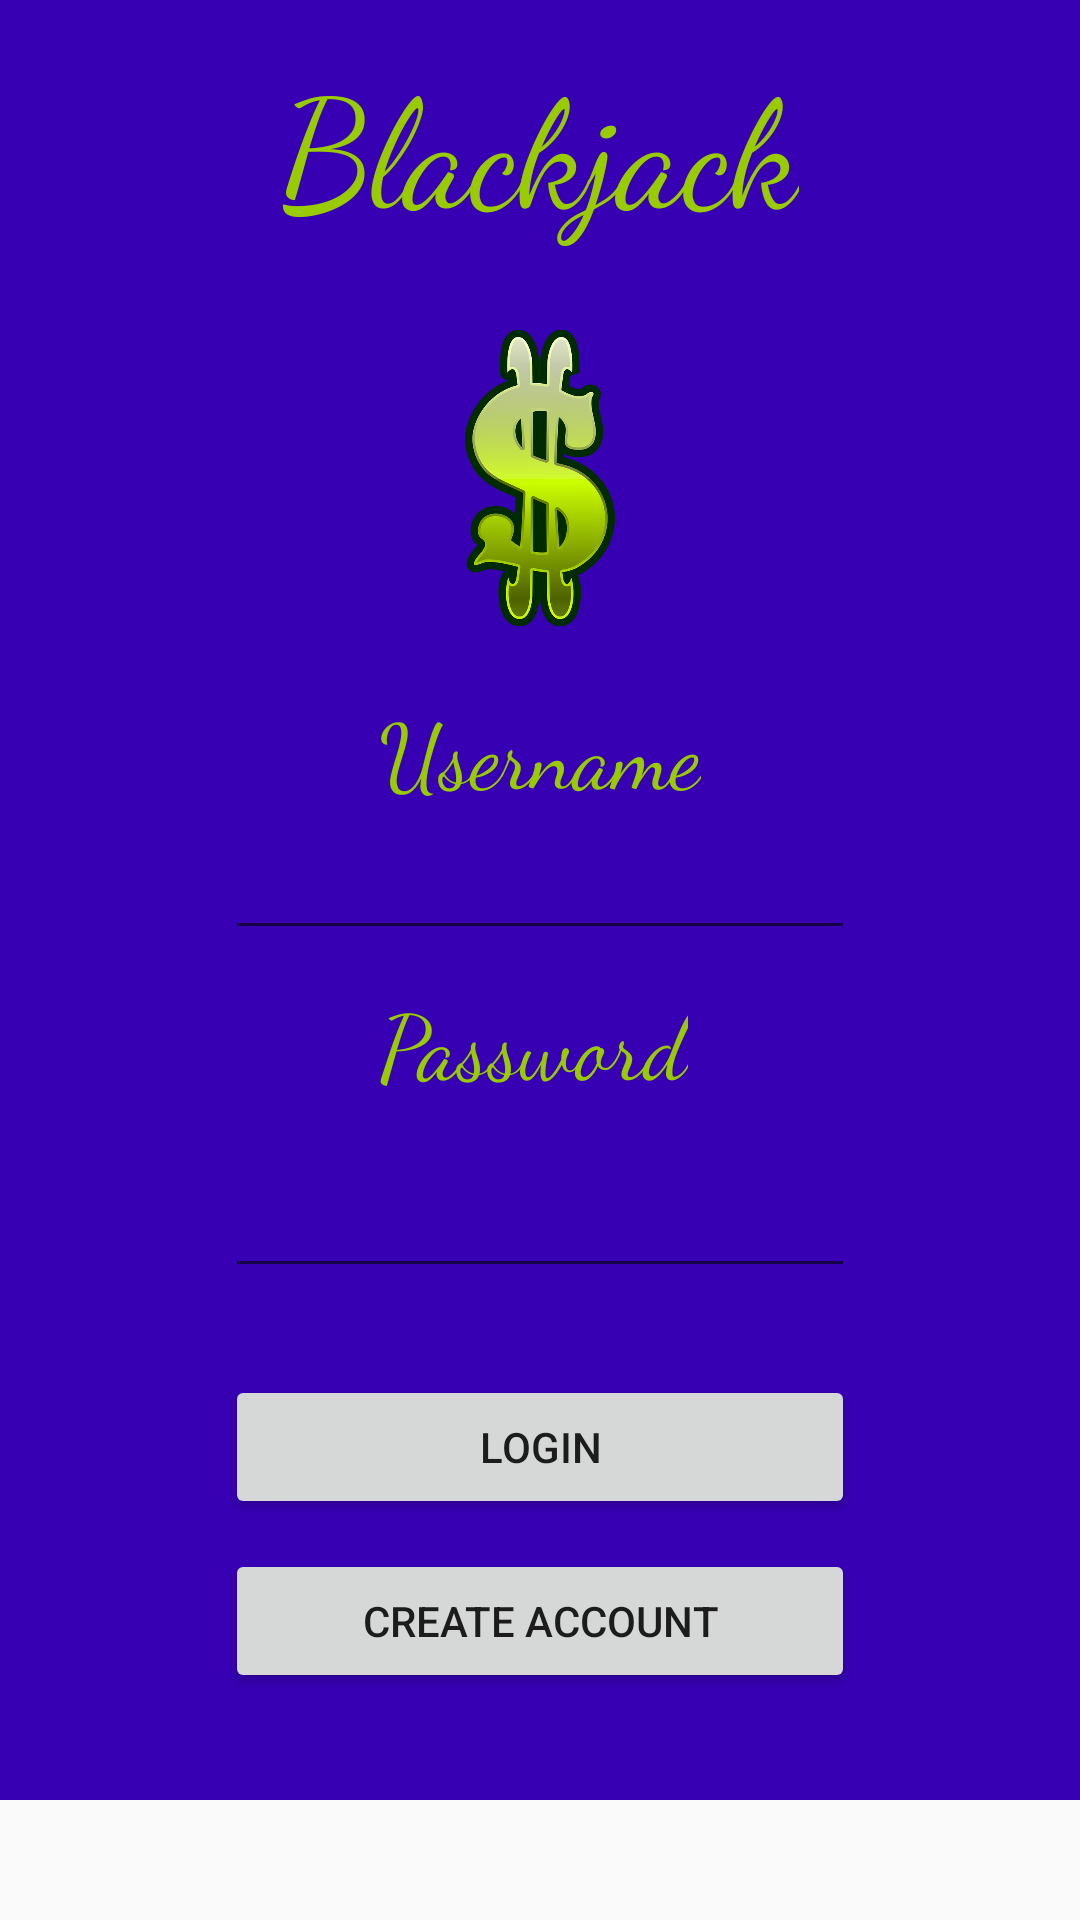

This screen was rendered from an Android layout file. Write that file and the resources it references.
<!-- AndroidManifest.xml: application theme AppTheme -->
<!-- res/layout/activity_main.xml -->
<?xml version="1.0" encoding="utf-8"?>
<ScrollView xmlns:android="http://schemas.android.com/apk/res/android"
    xmlns:app="http://schemas.android.com/apk/res-auto"
    xmlns:tools="http://schemas.android.com/tools"
    android:layout_width="match_parent"
    android:layout_height="wrap_content"
    android:isScrollContainer="true"
    tools:context="com.chrismartyniuk.assignment_2.MainActivity">

    <RelativeLayout
        android:layout_width="match_parent"
        android:layout_height="600dp"
        android:background="@color/colorPrimaryDark">


        <TextView
            android:id="@+id/titleLbl"
            android:layout_width="wrap_content"
            android:layout_height="wrap_content"
            android:layout_alignParentTop="true"
            android:layout_centerHorizontal="true"
            android:layout_marginTop="13dp"
            android:fontFamily="cursive"
            android:text="@string/blackjack"
            android:textAlignment="center"
            android:textColor="@android:color/holo_green_light"
            android:textSize="50sp" />

        <ImageView
            android:id="@+id/titleScreenImage"
            android:layout_width="50dp"
            android:layout_height="100dp"
            android:layout_below="@+id/titleLbl"
            android:layout_centerHorizontal="true"
            android:layout_marginTop="27dp"
            app:srcCompat="@drawable/dollarsign" />

        <TextView
            android:id="@+id/passwordLbl"
            android:layout_width="wrap_content"
            android:layout_height="wrap_content"
            android:layout_alignLeft="@+id/usernameLbl"
            android:layout_alignStart="@+id/usernameLbl"
            android:layout_alignTop="@+id/usernameLbl"
            android:layout_marginTop="97dp"
            android:fontFamily="cursive"
            android:text="@string/passwordtxt"
            android:textColor="@android:color/holo_green_light"
            android:textSize="30sp"
            tools:text="Password" />

        <EditText
            android:id="@+id/usernameTxt"
            android:layout_width="wrap_content"
            android:layout_height="wrap_content"
            android:layout_alignTop="@+id/usernameLbl"
            android:layout_centerHorizontal="true"
            android:layout_marginTop="46dp"
            android:ems="10"
            android:inputType="textPersonName"
            android:imeOptions="actionDone"
            android:textColor="@android:color/holo_orange_light" />

        <TextView
            android:id="@+id/usernameLbl"
            android:layout_width="wrap_content"
            android:layout_height="wrap_content"
            android:layout_below="@+id/titleScreenImage"
            android:layout_centerHorizontal="true"
            android:layout_marginTop="20dp"
            android:fontFamily="cursive"
            android:text="Username"
            android:textColor="@android:color/holo_green_light"
            android:textSize="30sp" />

        <EditText
            android:id="@+id/passwordTxt"
            android:layout_width="wrap_content"
            android:layout_height="wrap_content"
            android:layout_alignLeft="@+id/usernameTxt"
            android:layout_alignStart="@+id/usernameTxt"
            android:layout_below="@+id/passwordLbl"
            android:layout_marginTop="20dp"
            android:ems="10"
            android:inputType="textPassword"
            android:imeOptions="actionDone"
            android:textColor="@android:color/holo_orange_light" />

        <Button
            android:id="@+id/createAcctBtn"
            android:layout_width="wrap_content"
            android:layout_height="wrap_content"
            android:layout_alignEnd="@+id/loginBtn"
            android:layout_alignLeft="@+id/loginBtn"
            android:layout_alignRight="@+id/loginBtn"
            android:layout_alignStart="@+id/loginBtn"
            android:layout_below="@+id/loginBtn"
            android:layout_marginTop="10dp"
            android:onClick="createNewAccount"
            android:text="@string/create_account" />

        <Button
            android:id="@+id/loginBtn"
            android:layout_width="wrap_content"
            android:layout_height="wrap_content"
            android:layout_alignEnd="@+id/passwordTxt"
            android:layout_alignLeft="@+id/passwordTxt"
            android:layout_alignRight="@+id/passwordTxt"
            android:layout_alignStart="@+id/passwordTxt"
            android:layout_below="@+id/passwordTxt"
            android:layout_marginTop="29dp"
            android:onClick="userLogin"
            android:text="@string/login" />

    </RelativeLayout>


</ScrollView>
<!-- resources referenced by this layout -->
<resources>
  <!-- drawable dollarsign: png bitmap (drawable, 104427 bytes) -->
  <string name="blackjack">Blackjack</string>
  <string name="create_account">Create Account</string>
  <string name="login">Login</string>
  <string name="passwordtxt">Password</string>
  <style name="AppTheme" parent="Theme.AppCompat.DayNight.NoActionBar">
          
          <item name="colorPrimary">@color/colorPrimary</item>
          <item name="colorPrimaryDark">@color/colorPrimaryDark</item>
          <item name="colorAccent">@color/colorAccent</item>
      </style>
  <!-- not gathered from this repository: default colours our renderer supplied (Android Studio template values) -->
  <color name="colorPrimary">#FF6200EE</color>
  <color name="colorPrimaryDark">#FF3700B3</color>
  <color name="colorAccent">#FF03DAC5</color>
</resources>
